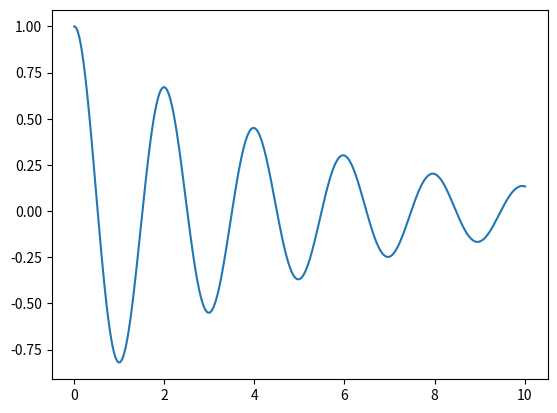

Here is the Python script that generated this plot:
"""

PowerIn - GPE_Power - KE_Power - Loss_Power = 0


Coordinates:

x - Spatial coordinate on horizontal plane
h(x) - Height of vehicle at location x
t - time

Derivatives:
x' - dx/dt
x'' - d^2/dt^2(x)

Definitions:

PowerIn - Power at wheels from propulsion = P
GPE_Power - Rate of change of GPE d/dt(mgh) = mg * dh/dt = mg * dh/dx * dx/dt = mg * x' * dh/dx
KE_Power - Rate of change of KE d/dt( 1/2 * m (x')^2) = m * x''


Initial Approximation:

P - mg * dh/dx * x' - m * x'' = 0

Let:

x_0 = x
x_1 = x'

x_0' = x' = x_1
x_1' = x'' = P / m - g * dh/dx * x_1

"""

class MS:
    def __init__(self):

        # State vector containing current state values: [x, x']
        self.state_history = [[1, 0]]
        self.t = [0]

    def Simulate(self):
        t_max = 10

        while self.t[-1] < t_max:
            self._step()

    def _step(self):
        """

        :return:
        """

        C = 0.5
        m = 1
        k = 10

        h = 0.01
        t_n = self.t[-1]
        x_n = self.state_history[-1]

        # Euler step
        x_np1_0 = x_n[0] + h * x_n[1]
        x_np1_1 = x_n[1] + h * (-1 * (C / m) * x_n[1] - (k / m) * x_n[0])
        t_np1 = t_n + h

        self.state_history.append([x_np1_0, x_np1_1])
        self.t.append(t_np1)


class QuarterModel:
    def __init__(self):

        # State vector containing current state values: [x_a, x_a', x_b, x_b']
        self.state_history = [[0, 0, -0.5, 0]]
        self.t = [0]

    def Simulate(self):
        t_max = 10

        while self.t[-1] < t_max:
            self._step()

    def _step(self):
        """

        :return:
        """

        C = 5
        m_1 = 500
        m_2 = 0.2
        k_1 = 10
        k_2 = 0.1

        h = 0.01
        t_n = self.t[-1]
        x_n = self.state_history[-1]

        # Euler step
        x_np1_0 = x_n[0] + h * x_n[1]
        x_np1_1 = x_n[1] + h * (-1 * (C / m_1) * (x_n[1] - x_n[3]) - (k_1 / m_1) * (x_n[0]-x_n[2]))
        x_np1_2 = x_n[2] + h * x_n[3]
        x_np1_3 = x_n[3] + h * ((C / m_2) * (x_n[1] - x_n[3]) + (k_1 / m_2) * (x_n[0] - x_n[2]) - (k_2 / m_2) * x_n[2])
        t_np1 = t_n + h

        self.state_history.append([x_np1_0, x_np1_1, x_np1_2, x_np1_3])
        self.t.append(t_np1)


if __name__ == '__main__':
    v = MS()
    v.Simulate()

    x_0 = [x[0] for x in v.state_history]
    x_1 = [x[1] for x in v.state_history]
    # x_2 = [x[2] for x in v.state_history]
    # x_3 = [x[3] for x in v.state_history]

    import matplotlib.pyplot as plt
    plt.plot(v.t, x_0)
    # plt.plot(v.t, x_2)
    plt.show()
    a = 0
